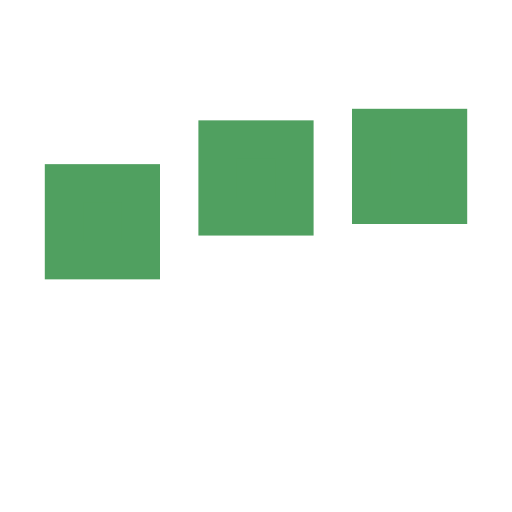
t = 0.00 s
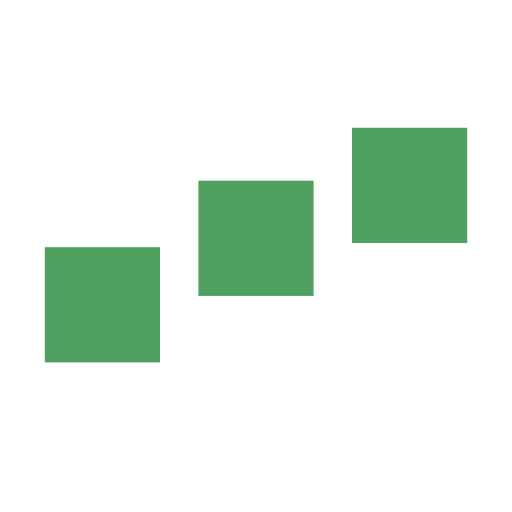
t = 0.25 s
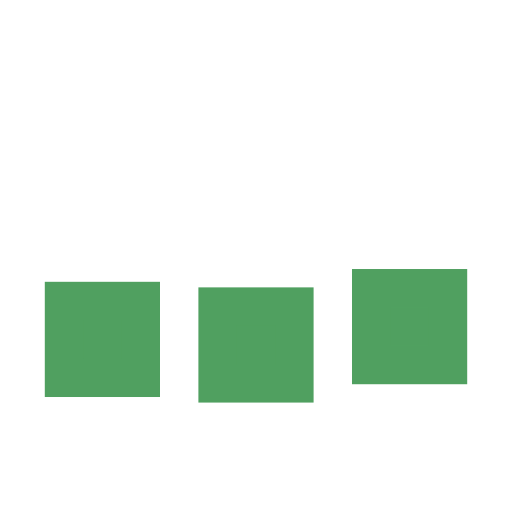
t = 0.75 s
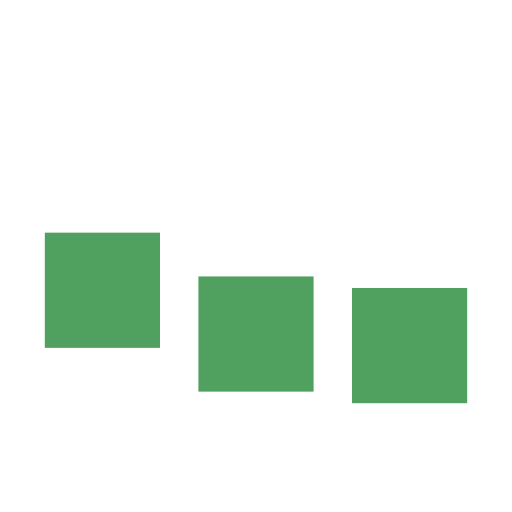
t = 1.00 s
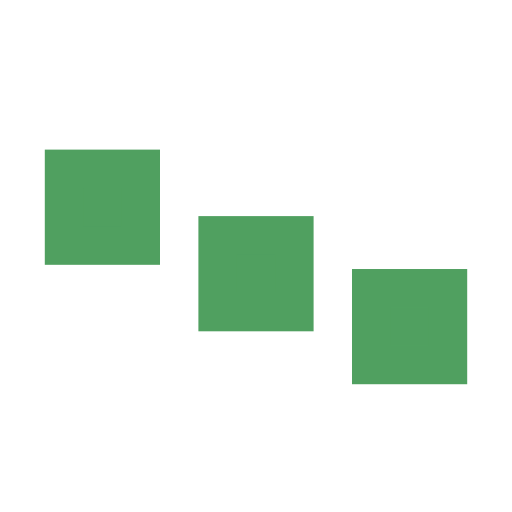
t = 1.25 s
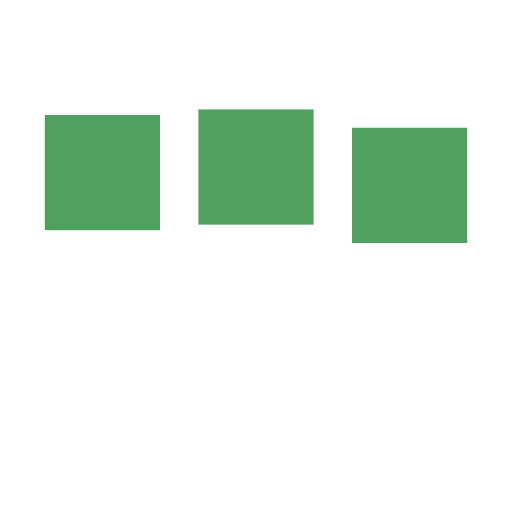
t = 1.75 s

The animated SVG that drew these frames (rendered in a browser with its animation timeline set to each time). Animation: 3 SMIL elements (animate=3); one cycle of 2.00 s, repeats indefinitely.

<svg xmlns="http://www.w3.org/2000/svg" viewBox="0 0 200 200"><rect fill="#50A060" stroke="#50A060" stroke-width="15" width="30" height="30" x="25" y="50"><animate attributeName="y" calcMode="spline" dur="2" values="50;120;50;" keySplines=".5 0 .5 1;.5 0 .5 1" repeatCount="indefinite" begin="-.4"></animate></rect><rect fill="#50A060" stroke="#50A060" stroke-width="15" width="30" height="30" x="85" y="50"><animate attributeName="y" calcMode="spline" dur="2" values="50;120;50;" keySplines=".5 0 .5 1;.5 0 .5 1" repeatCount="indefinite" begin="-.2"></animate></rect><rect fill="#50A060" stroke="#50A060" stroke-width="15" width="30" height="30" x="145" y="50"><animate attributeName="y" calcMode="spline" dur="2" values="50;120;50;" keySplines=".5 0 .5 1;.5 0 .5 1" repeatCount="indefinite" begin="0"></animate></rect></svg>
